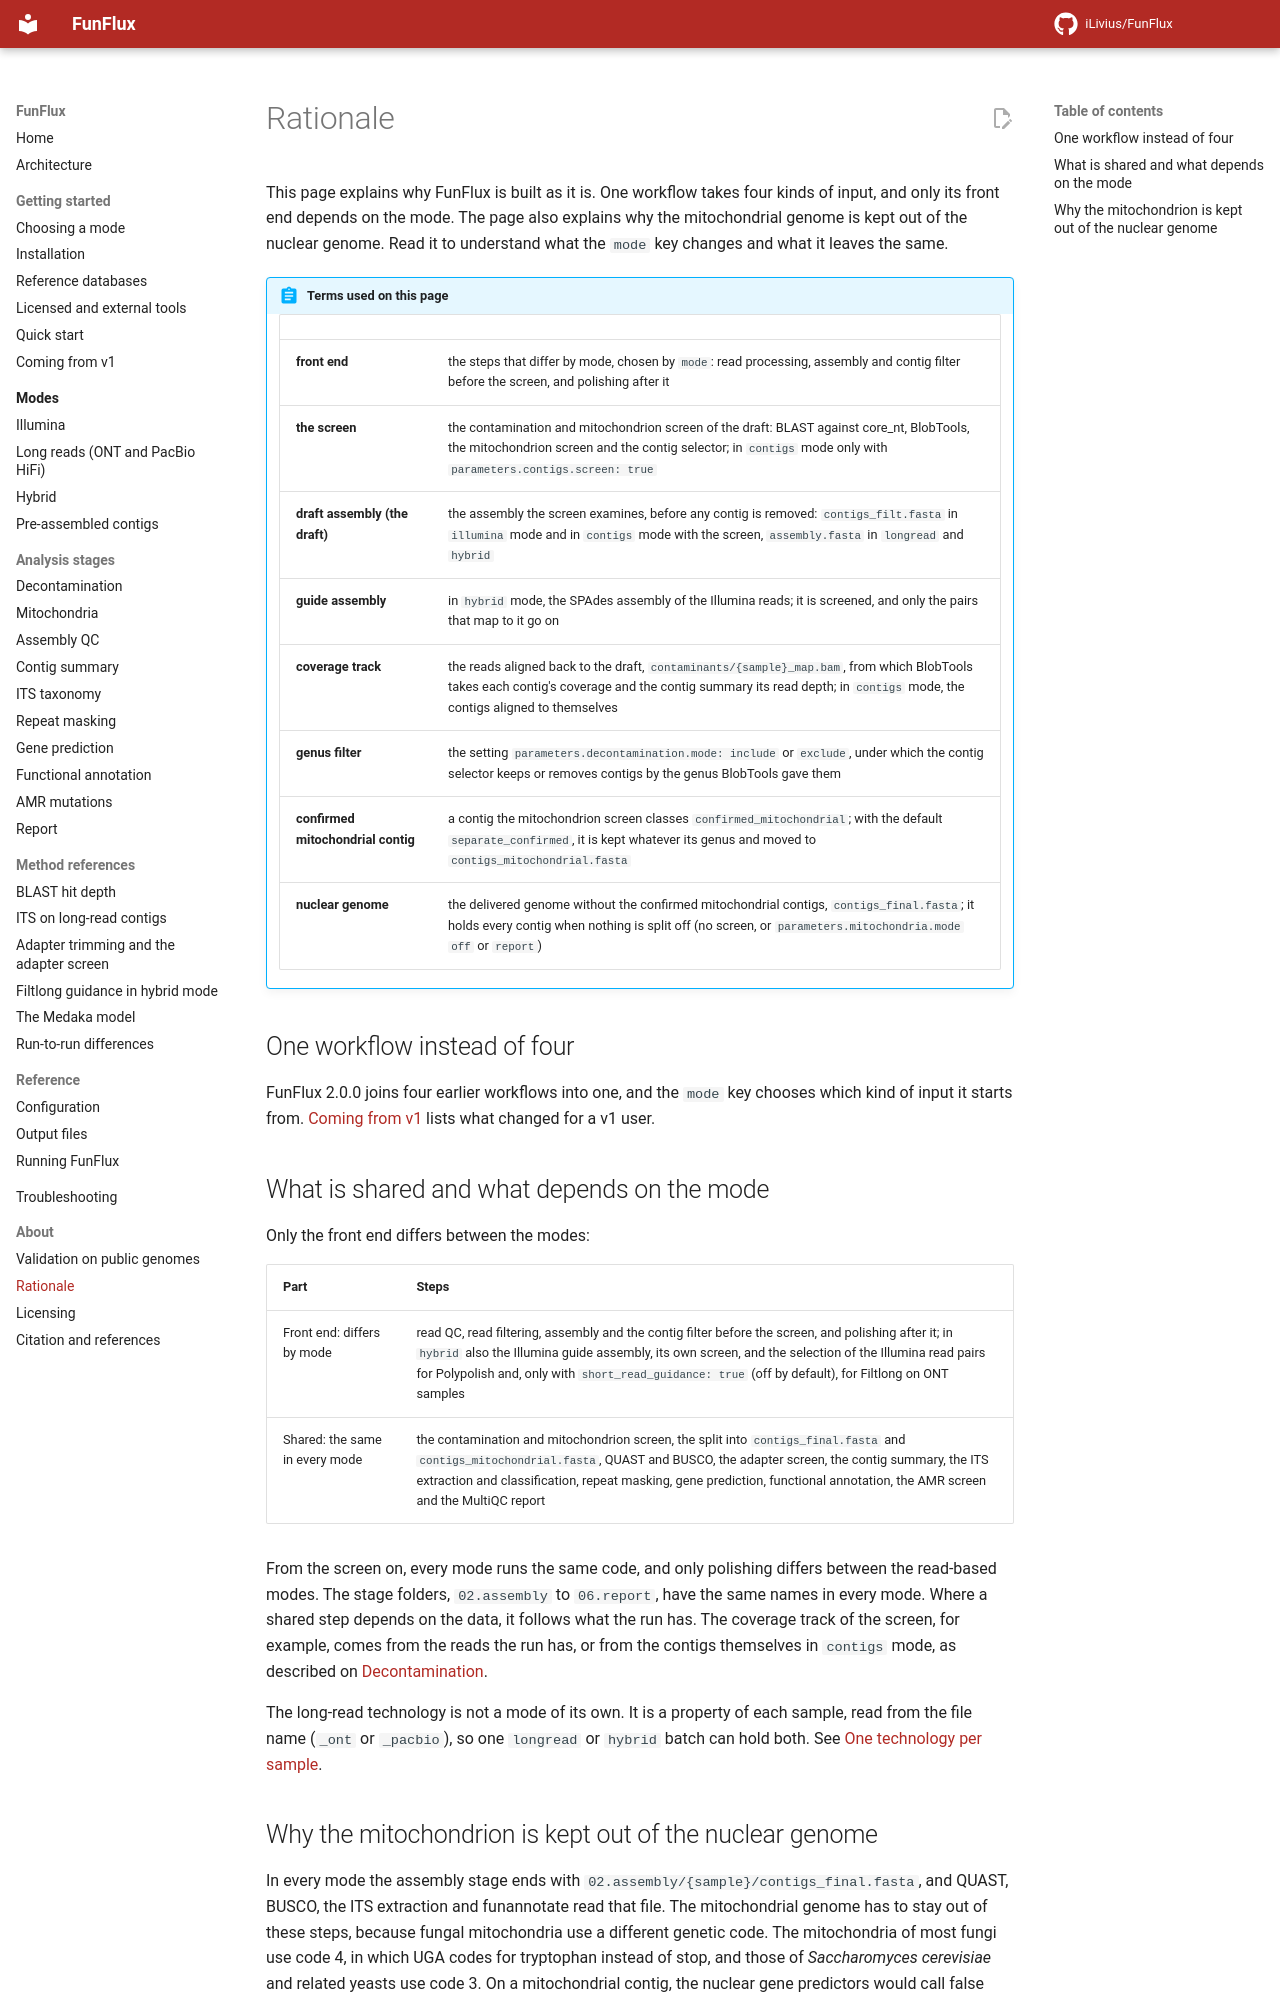

repository: iLivius/FunFlux · page: about/rationale/index.html · generator: mkdocs

# Rationale

This page explains why FunFlux is built as it is. One workflow takes four kinds of input, and only
its front end depends on the mode. The page also explains why the mitochondrial genome is kept out
of the nuclear genome. Read it to understand what the `mode` key changes and what it leaves the
same.

!!! abstract "Terms used on this page"

    | | |
    |---|---|
    | **front end** | the steps that differ by mode, chosen by `mode`: read processing, assembly and contig filter before the screen, and polishing after it |
    | **the screen** | the contamination and mitochondrion screen of the draft: BLAST against core_nt, BlobTools, the mitochondrion screen and the contig selector; in `contigs` mode only with `parameters.contigs.screen: true` |
    | **draft assembly (the draft)** | the assembly the screen examines, before any contig is removed: `contigs_filt.fasta` in `illumina` mode and in `contigs` mode with the screen, `assembly.fasta` in `longread` and `hybrid` |
    | **guide assembly** | in `hybrid` mode, the SPAdes assembly of the Illumina reads; it is screened, and only the pairs that map to it go on |
    | **coverage track** | the reads aligned back to the draft, `contaminants/{sample}_map.bam`, from which BlobTools takes each contig's coverage and the contig summary its read depth; in `contigs` mode, the contigs aligned to themselves |
    | **genus filter** | the setting `parameters.decontamination.mode: include` or `exclude`, under which the contig selector keeps or removes contigs by the genus BlobTools gave them |
    | **confirmed mitochondrial contig** | a contig the mitochondrion screen classes `confirmed_mitochondrial`; with the default `separate_confirmed`, it is kept whatever its genus and moved to `contigs_mitochondrial.fasta` |
    | **nuclear genome** | the delivered genome without the confirmed mitochondrial contigs, `contigs_final.fasta`; it holds every contig when nothing is split off (no screen, or `parameters.mitochondria.mode` `off` or `report`) |

## One workflow instead of four

FunFlux 2.0.0 joins four earlier workflows into one, and the `mode` key chooses which kind of
input it starts from. [Coming from v1](../getting-started/from-v1.md) lists what changed for a v1
user.

## What is shared and what depends on the mode

Only the front end differs between the modes:

| Part | Steps |
|---|---|
| Front end: differs by mode | read QC, read filtering, assembly and the contig filter before the screen, and polishing after it; in `hybrid` also the Illumina guide assembly, its own screen, and the selection of the Illumina read pairs for Polypolish and, only with `short_read_guidance: true` (off by default), for Filtlong on ONT samples |
| Shared: the same in every mode | the contamination and mitochondrion screen, the split into `contigs_final.fasta` and `contigs_mitochondrial.fasta`, QUAST and BUSCO, the adapter screen, the contig summary, the ITS extraction and classification, repeat masking, gene prediction, functional annotation, the AMR screen and the MultiQC report |

From the screen on, every mode runs the same code, and only polishing differs between the
read-based modes. The stage folders, `02.assembly` to `06.report`, have the same names in every
mode. Where a shared step depends on the data, it follows what the run has. The coverage track of
the screen, for example, comes from the reads the run has, or from the contigs themselves in
`contigs` mode, as described on [Decontamination](../analysis/decontamination.md#coverage-track).

The long-read technology is not a mode of its own. It is a property of each sample, read from the
file name (`_ont` or `_pacbio`), so one `longread` or `hybrid` batch can hold both. See
[One technology per sample](../modes/longread.md#one-technology-per-sample).
